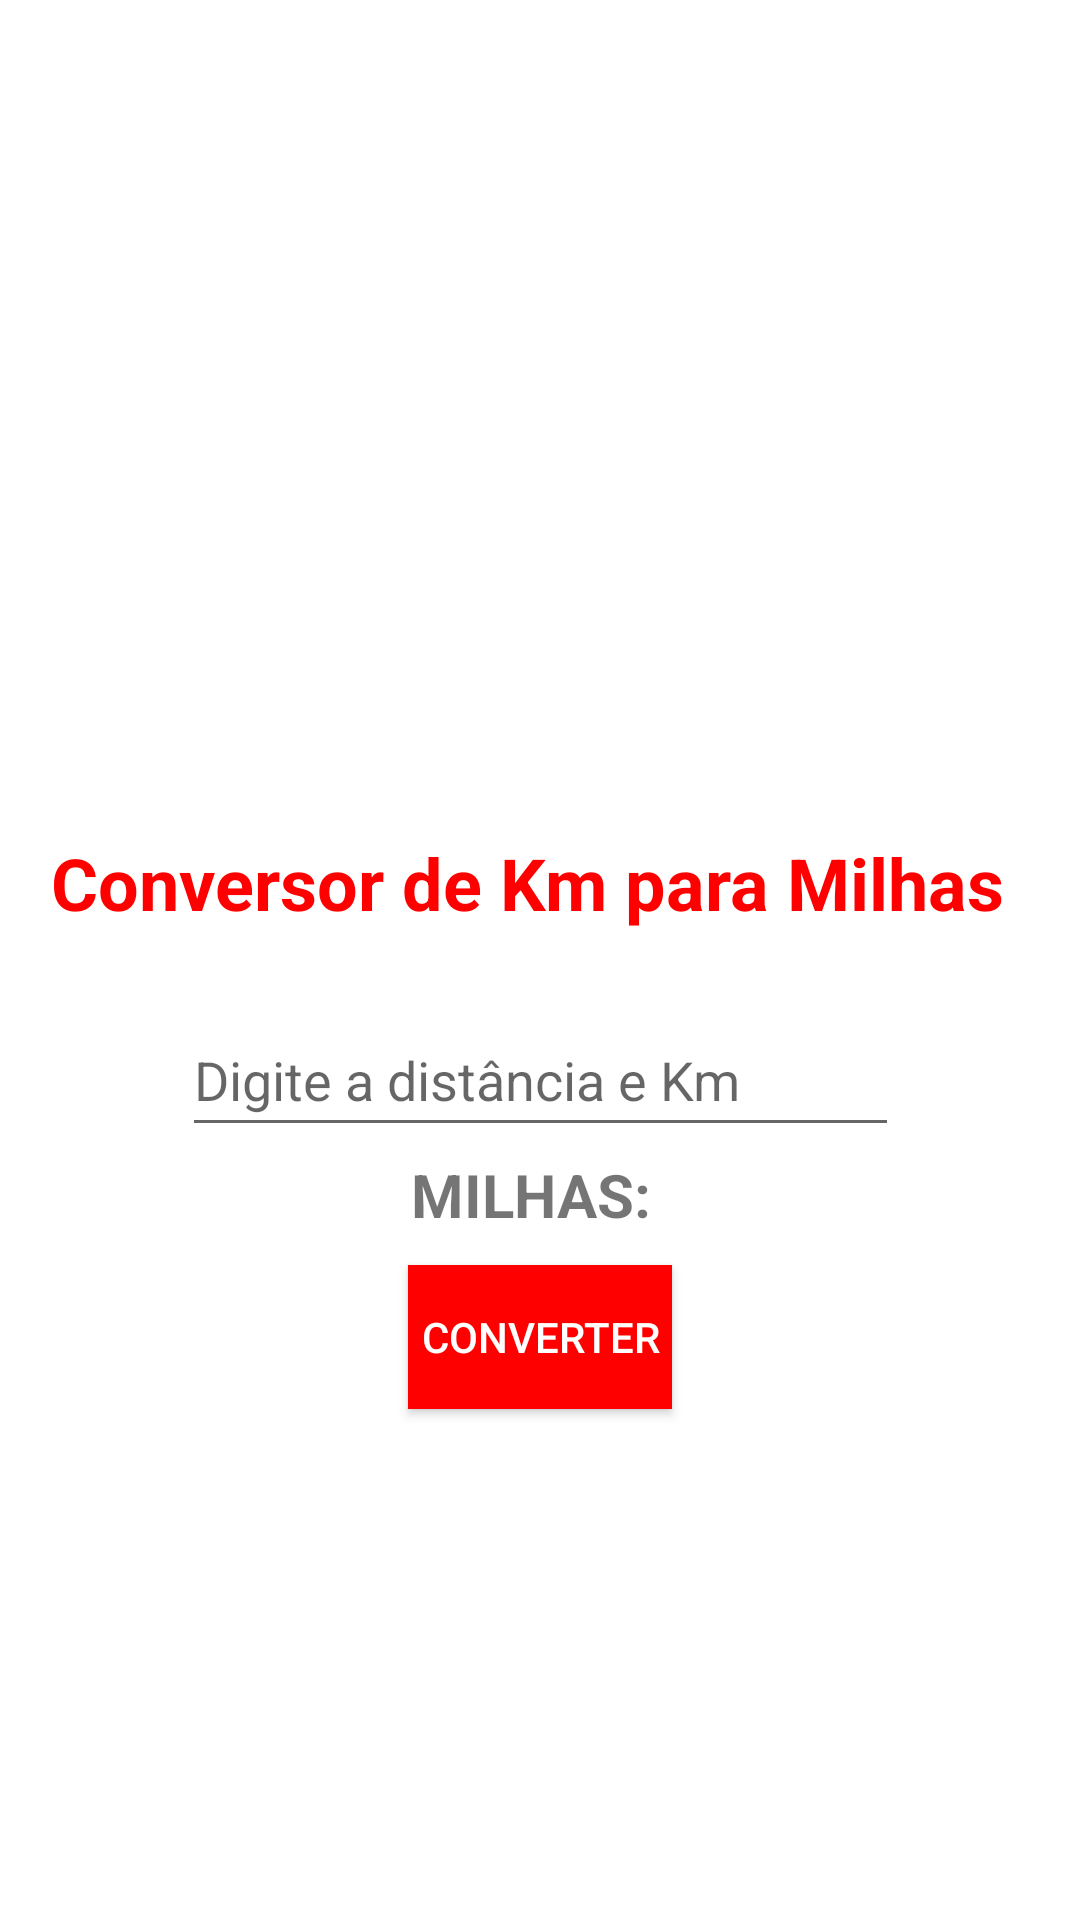

Produce the Android XML layout that renders to this screen, including the resource entries it uses.
<!-- AndroidManifest.xml: application theme Theme.DesMobile -->
<!-- res/layout/activity_main.xml -->
<?xml version="1.0" encoding="utf-8"?>
<androidx.constraintlayout.widget.ConstraintLayout xmlns:android="http://schemas.android.com/apk/res/android"
    xmlns:app="http://schemas.android.com/apk/res-auto"
    xmlns:tools="http://schemas.android.com/tools"
    android:layout_width="match_parent"
    android:layout_height="match_parent"
    tools:context=".MainActivity">

    <TextView
        android:id="@+id/textView"
        android:layout_width="wrap_content"
        android:layout_height="wrap_content"
        android:layout_marginStart="112dp"
        android:layout_marginTop="10dp"
        android:layout_marginEnd="108dp"
        android:layout_marginBottom="136dp"
        android:text="Conversor de Km para Milhas "
        android:textAppearance="@style/TextAppearance.AppCompat.Body1"
        android:textColor="#FF0000"
        android:textSize="24sp"
        android:textStyle="bold"
        app:layout_constraintBottom_toTopOf="@+id/valorKm"
        app:layout_constraintEnd_toEndOf="parent"
        app:layout_constraintHorizontal_bias="0.518"
        app:layout_constraintStart_toStartOf="parent"
        app:layout_constraintTop_toBottomOf="@+id/imageView" />

    <EditText
        android:id="@+id/valorKm"
        android:layout_width="239dp"
        android:layout_height="48dp"
        android:layout_marginTop="24dp"
        android:ems="10"
        android:hint="Digite a distância e Km"
        android:inputType="textPersonName|numberDecimal"
        android:minHeight="48dp"
        android:textColor="#000000"
        app:layout_constraintEnd_toEndOf="parent"
        app:layout_constraintStart_toStartOf="parent"
        app:layout_constraintTop_toBottomOf="@+id/textView" />

    <TextView
        android:id="@+id/txtResultado"
        android:layout_width="wrap_content"
        android:layout_height="wrap_content"
        android:layout_marginBottom="200dp"
        android:text="Milhas: "
        android:textAllCaps="true"
        android:textSize="20sp"
        android:textStyle="bold"
        app:layout_constraintBottom_toBottomOf="parent"
        app:layout_constraintEnd_toEndOf="parent"
        app:layout_constraintHorizontal_bias="0.498"
        app:layout_constraintStart_toStartOf="parent"
        app:layout_constraintTop_toBottomOf="@+id/valorKm"
        app:layout_constraintVertical_bias="0.076" />

    <Button
        android:id="@+id/button"
        android:layout_width="wrap_content"
        android:layout_height="wrap_content"
        android:layout_marginTop="10dp"
        android:layout_marginBottom="100dp"
        android:background="#FF0000"
        android:onClick="calcular"
        android:text="Converter"
        android:textColor="@color/white"
        app:layout_constraintBottom_toBottomOf="parent"
        app:layout_constraintEnd_toEndOf="parent"
        app:layout_constraintStart_toStartOf="parent"
        app:layout_constraintTop_toBottomOf="@+id/txtResultado"
        app:layout_constraintVertical_bias="0.0" />

    <ImageView
        android:id="@+id/imageView"
        android:layout_width="414dp"
        android:layout_height="268dp"
        android:layout_marginBottom="8dp"
        app:layout_constraintBottom_toTopOf="@+id/valorKm"
        app:layout_constraintEnd_toEndOf="parent"
        app:layout_constraintHorizontal_bias="0.0"
        app:layout_constraintStart_toStartOf="parent"
        app:layout_constraintTop_toTopOf="parent"
        app:layout_constraintVertical_bias="0.0"
        app:srcCompat="@drawable/road" />

</androidx.constraintlayout.widget.ConstraintLayout>
<!-- resources referenced by this layout -->
<resources>
  <style name="Theme.DesMobile" parent="Theme.MaterialComponents.DayNight.DarkActionBar">
          
          <item name="colorPrimary">@color/purple_500</item>
          <item name="colorPrimaryVariant">@color/purple_700</item>
          <item name="colorOnPrimary">@color/white</item>
          
          <item name="colorSecondary">@color/teal_200</item>
          <item name="colorSecondaryVariant">@color/teal_700</item>
          <item name="colorOnSecondary">@color/black</item>
          
          <item name="android:statusBarColor" tools:targetApi="l">?attr/colorPrimaryVariant</item>
          
      </style>
  <!-- not gathered from this repository: default colours our renderer supplied (Android Studio template values) -->
  <color name="purple_500">#FF6200EE</color>
  <color name="purple_700">#FF3700B3</color>
  <color name="teal_200">#FF03DAC5</color>
  <color name="teal_700">#FF018786</color>
  <color name="black">#FF000000</color>
  <color name="white">#FFFFFFFF</color>
</resources>
